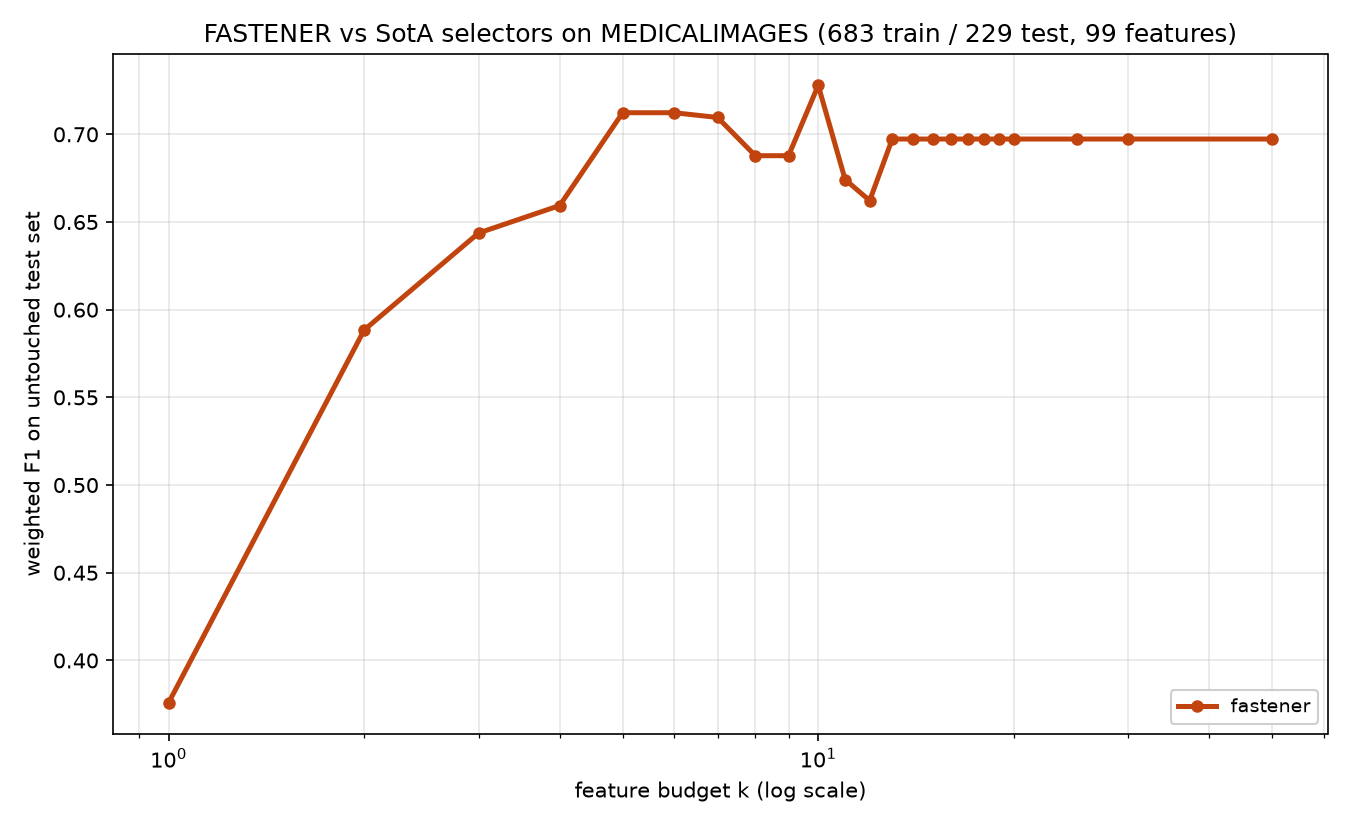

Data behind this chart, as committed beside it:
method, algorithm_id, seed, budget_k, n_features_used, val_f1, test_f1, test_accuracy, test_balanced_accuracy
fastener, fastener@f7f475c+b7e724d#e357, 1999, 1, 1, 0.413, 0.3759, 0.3799, 0.1803
fastener, fastener@f7f475c+b7e724d#e357, 1999, 2, 2, 0.6163, 0.5884, 0.5895, 0.4664
fastener, fastener@f7f475c+b7e724d#e357, 1999, 3, 3, 0.6857, 0.6437, 0.6507, 0.542
fastener, fastener@f7f475c+b7e724d#e357, 1999, 4, 4, 0.7307, 0.6594, 0.6638, 0.538
fastener, fastener@f7f475c+b7e724d#e357, 1999, 5, 5, 0.7596, 0.7123, 0.7205, 0.6298
fastener, fastener@f7f475c+b7e724d#e357, 1999, 6, 5, 0.7596, 0.7123, 0.7205, 0.6298
fastener, fastener@f7f475c+b7e724d#e357, 1999, 7, 7, 0.773, 0.7096, 0.7162, 0.6425
fastener, fastener@f7f475c+b7e724d#e357, 1999, 8, 8, 0.7739, 0.6878, 0.6943, 0.6205
fastener, fastener@f7f475c+b7e724d#e357, 1999, 9, 8, 0.7739, 0.6878, 0.6943, 0.6205
fastener, fastener@f7f475c+b7e724d#e357, 1999, 10, 10, 0.7752, 0.7279, 0.7336, 0.6644
fastener, fastener@f7f475c+b7e724d#e357, 1999, 11, 11, 0.7845, 0.6742, 0.6812, 0.6214
fastener, fastener@f7f475c+b7e724d#e357, 1999, 12, 12, 0.7852, 0.6622, 0.6638, 0.6147
fastener, fastener@f7f475c+b7e724d#e357, 1999, 13, 13, 0.7891, 0.6973, 0.6987, 0.6553
fastener, fastener@f7f475c+b7e724d#e357, 1999, 14, 13, 0.7891, 0.6973, 0.6987, 0.6553
fastener, fastener@f7f475c+b7e724d#e357, 1999, 15, 13, 0.7891, 0.6973, 0.6987, 0.6553
fastener, fastener@f7f475c+b7e724d#e357, 1999, 16, 13, 0.7891, 0.6973, 0.6987, 0.6553
fastener, fastener@f7f475c+b7e724d#e357, 1999, 17, 13, 0.7891, 0.6973, 0.6987, 0.6553
fastener, fastener@f7f475c+b7e724d#e357, 1999, 18, 13, 0.7891, 0.6973, 0.6987, 0.6553
fastener, fastener@f7f475c+b7e724d#e357, 1999, 19, 13, 0.7891, 0.6973, 0.6987, 0.6553
fastener, fastener@f7f475c+b7e724d#e357, 1999, 20, 13, 0.7891, 0.6973, 0.6987, 0.6553
fastener, fastener@f7f475c+b7e724d#e357, 1999, 25, 13, 0.7891, 0.6973, 0.6987, 0.6553
fastener, fastener@f7f475c+b7e724d#e357, 1999, 30, 13, 0.7891, 0.6973, 0.6987, 0.6553
fastener, fastener@f7f475c+b7e724d#e357, 1999, 50, 13, 0.7891, 0.6973, 0.6987, 0.6553
